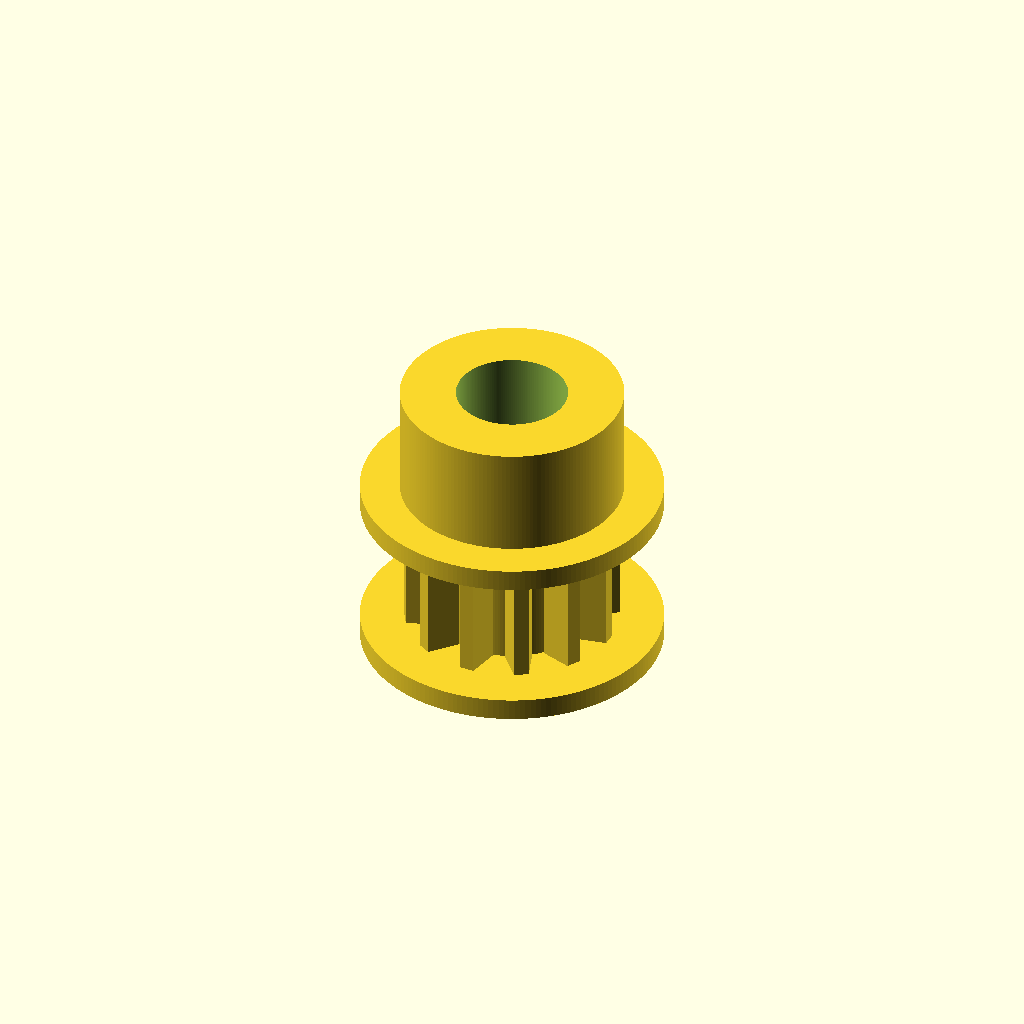
Cell 1: rendered with the file's own defaults.
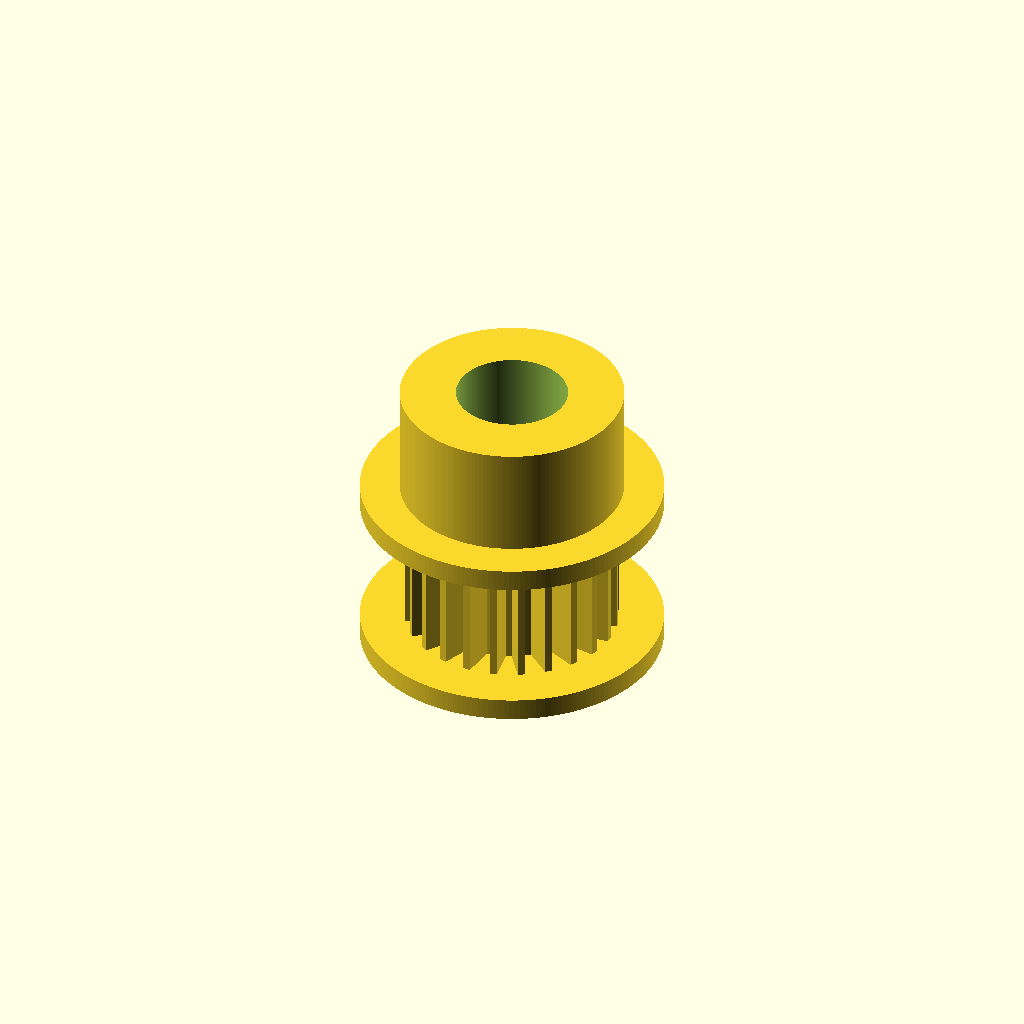
Cell 2: teeth = 24 (everything else at default).
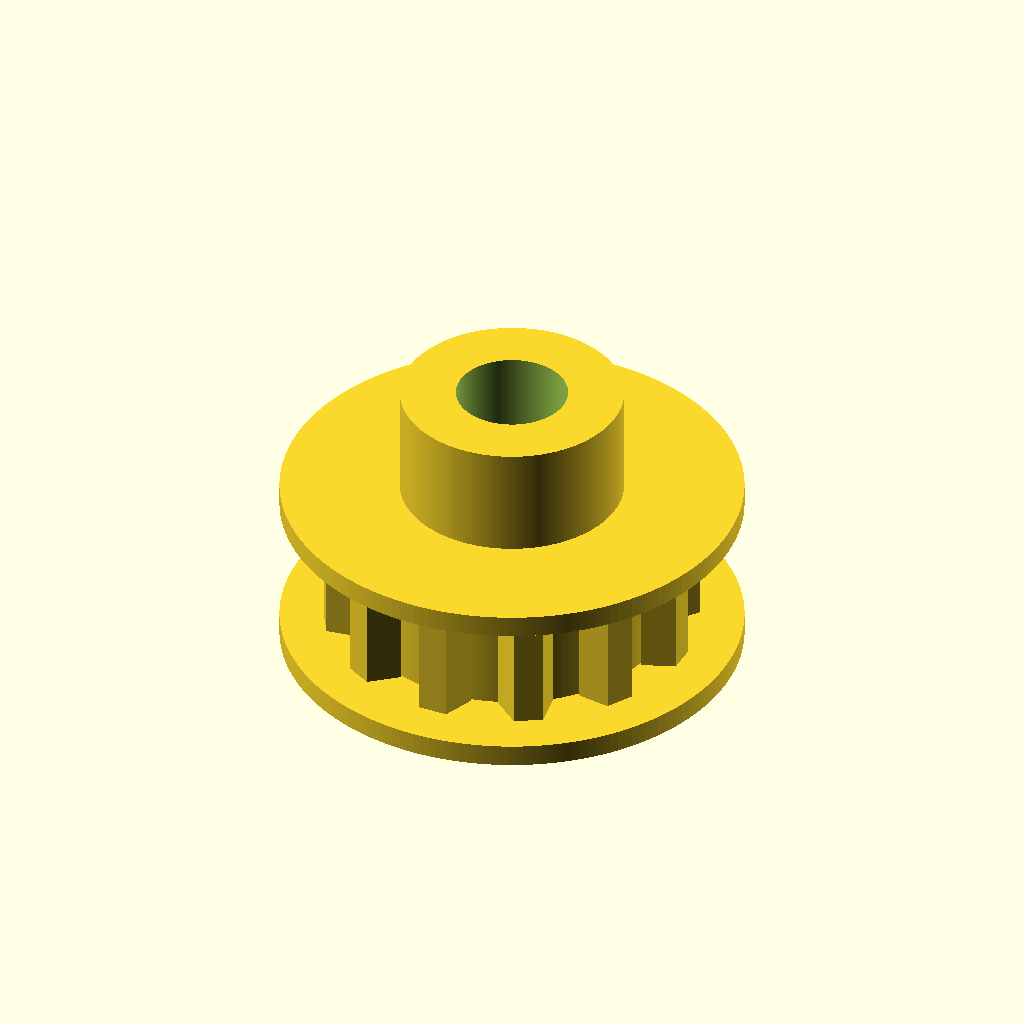
Cell 3: pitch_diameter = 14.3 (everything else at default).
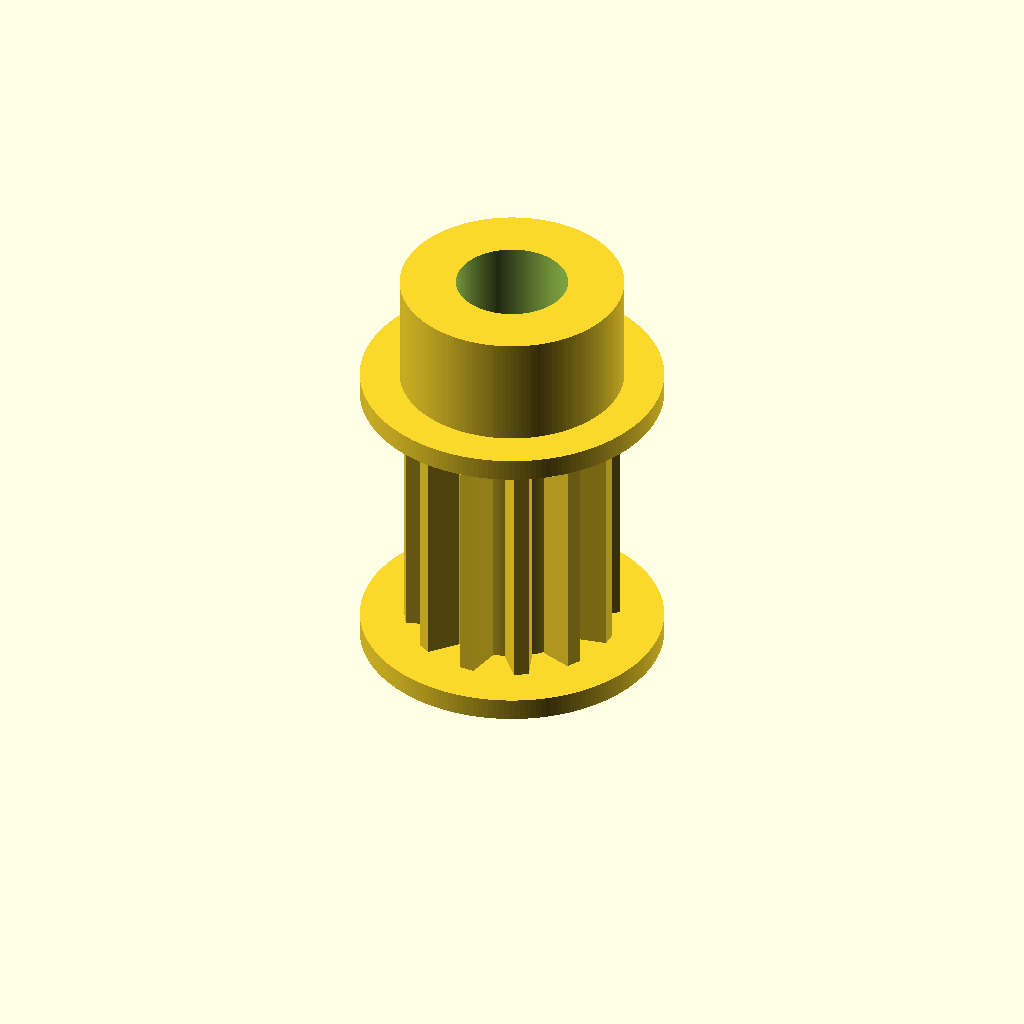
Cell 4 — belt_width set to 12, the other parameters unchanged.
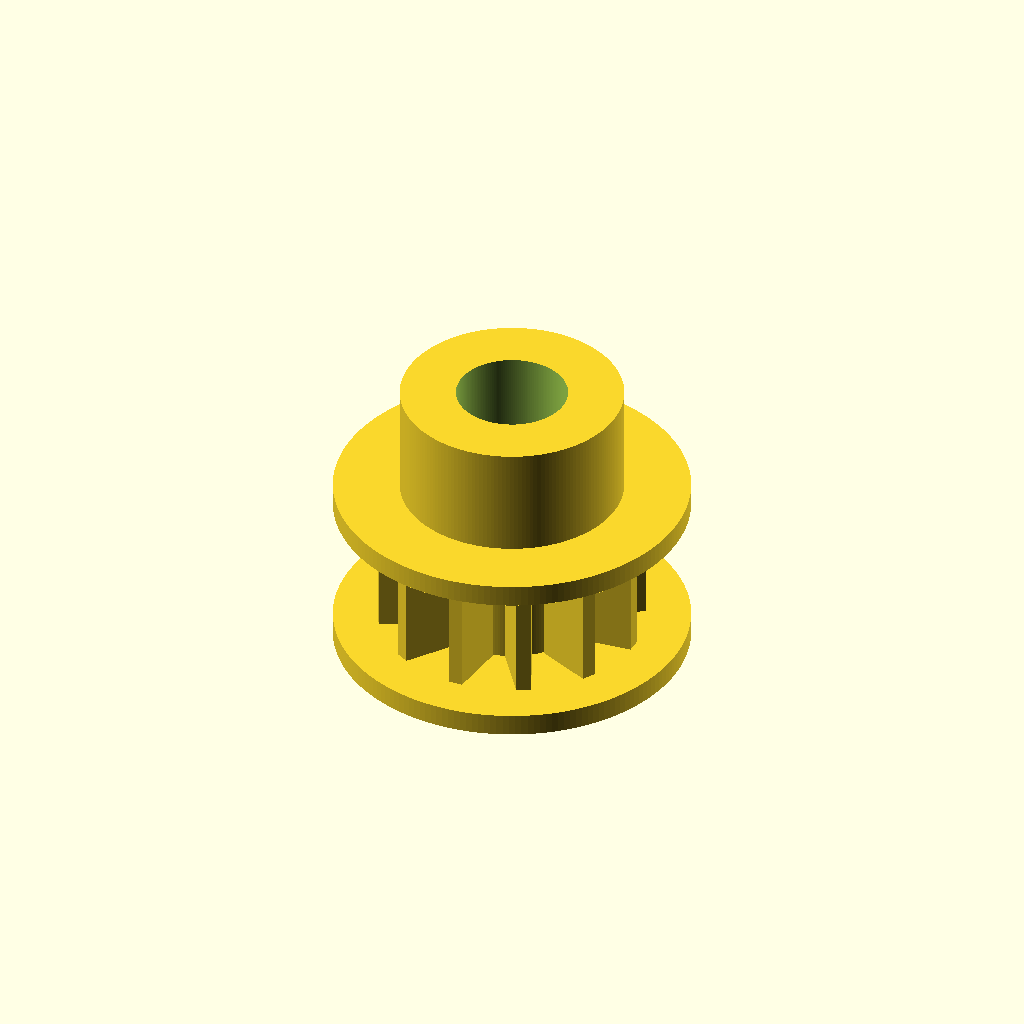
Cell 5: the same model with tooth_radial_height = 2.4.
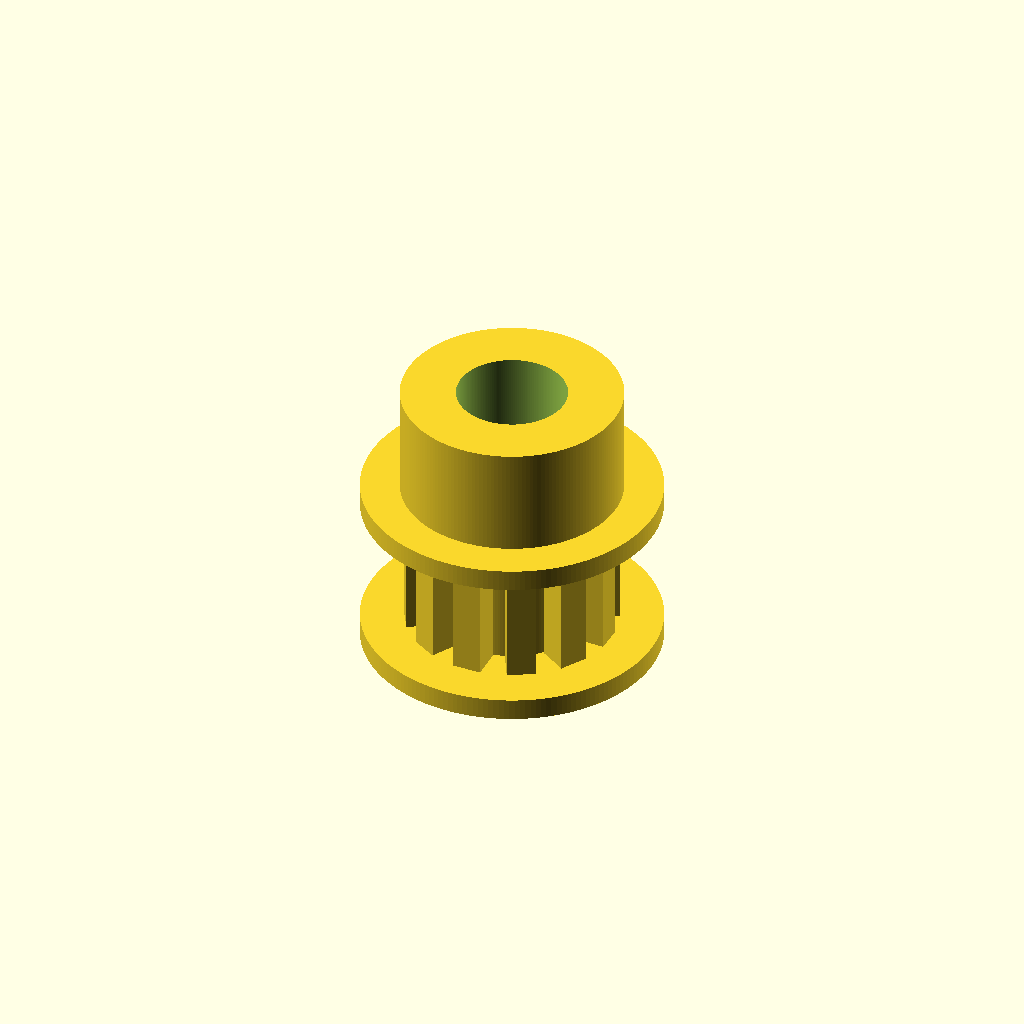
Cell 6: the same model with tooth_tip_frac = 0.7.
One fixed orthographic camera (rotation 55°, 0°, 25°; colour scheme Cornfield) for every cell.
The OpenSCAD source (results/nopscadlib/ablations/no_json_ir/scad/pulley__GT2x12_pulley.scad):
$fn = 180;

// Requested
teeth = 12;
pitch_diameter = 7.15;          // pitch circle diameter (PCD)
belt_width = 6;                 // toothed section height (Z)

// Tooth shape (simple timing-tooth-like trapezoid, not rectangular ribs)
tooth_radial_height = 1.2;      // radial height above pitch radius
tooth_tip_frac = 0.35;          // fraction of circular pitch at tooth tip
tooth_root_frac = 0.65;         // fraction of circular pitch at tooth root (at pitch circle)

// Other parameters
center_bore_diameter = 5;
hub_diameter = 10;
hub_height = 5;
flange_thickness = 1;
flange_overhang = 2.0;          // flange extends beyond tooth OD by this radial amount
overlap = 0.25;                 // overlap for watertight unions

// Derived
pitch_r = pitch_diameter/2;
circular_pitch = PI * pitch_diameter / teeth;

tooth_tip_w  = circular_pitch * tooth_tip_frac;
tooth_root_w = circular_pitch * tooth_root_frac;

tooth_od = pitch_diameter + 2*tooth_radial_height;
tooth_or = tooth_od/2;

flange_diameter = tooth_od + 2*flange_overhang;
flange_r = flange_diameter/2;

total_h = belt_width + 2*flange_thickness + hub_height;

// 2D trapezoid tooth (in XY), extruded along Z
module tooth2d() {
    // Inner face starts slightly inside pitch radius for guaranteed connection
    r_in  = pitch_r - overlap;
    r_out = pitch_r + tooth_radial_height;

    polygon(points=[
        [r_in,  -tooth_root_w/2],
        [r_in,   tooth_root_w/2],
        [r_out,  tooth_tip_w/2],
        [r_out, -tooth_tip_w/2]
    ]);
}

module toothed_section() {
    z0 = flange_thickness;
    union() {
        // Core cylinder slightly under pitch radius so teeth are distinct and connected
        translate([0,0,z0])
            cylinder(h=belt_width, r=pitch_r - overlap);

        // 12 teeth around pitch circle
        translate([0,0,z0])
            for (i = [0:teeth-1])
                rotate([0,0,i*360/teeth])
                    linear_extrude(height=belt_width)
                        tooth2d();
    }
}

module flanges() {
    // Bottom flange
    cylinder(h=flange_thickness, r=flange_r);

    // Top flange
    translate([0,0,flange_thickness + belt_width])
        cylinder(h=flange_thickness, r=flange_r);
}

module hub() {
    // Hub sits on top flange and overlaps slightly into it
    translate([0,0,flange_thickness + belt_width + flange_thickness - overlap])
        cylinder(h=hub_height + overlap, r=hub_diameter/2);
}

module pulley_solid() {
    union() {
        flanges();
        toothed_section();
        hub();
    }
}

module pulley() {
    difference() {
        pulley_solid();

        // Center bore through entire part (extra for guaranteed cut)
        translate([0,0,-overlap])
            cylinder(h=total_h + 2*overlap, r=center_bore_diameter/2);
    }
}

pulley();
Parameter table extracted from the source (name, type, default, range or options):
teeth: number, default 12
pitch_diameter: number, default 7.15
belt_width: number, default 6
tooth_radial_height: number, default 1.2
tooth_tip_frac: number, default 0.35
tooth_root_frac: number, default 0.65
center_bore_diameter: number, default 5
hub_diameter: number, default 10
hub_height: number, default 5
flange_thickness: number, default 1
flange_overhang: number, default 2
overlap: number, default 0.25
